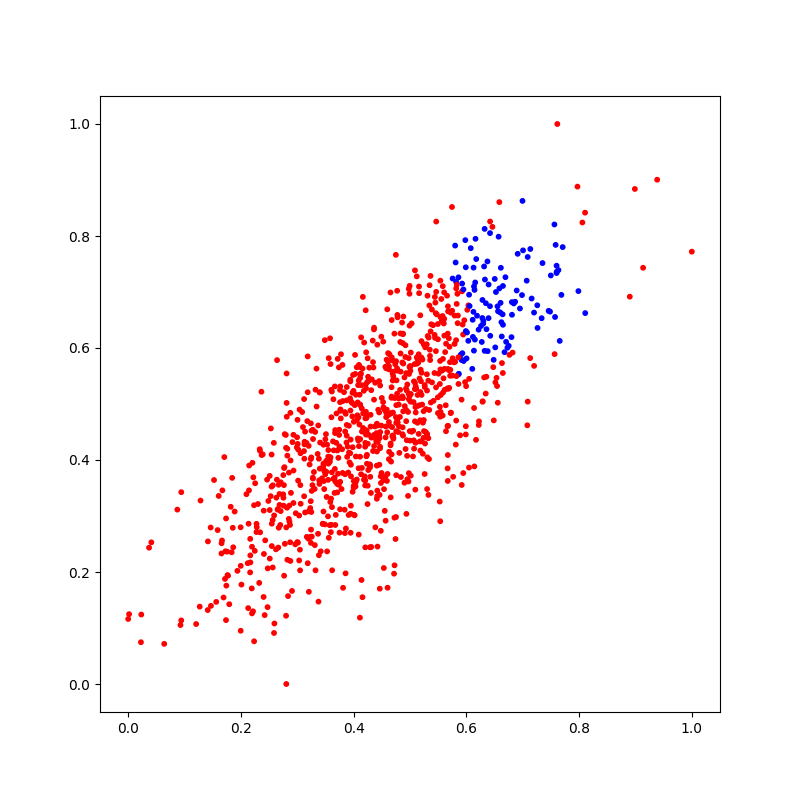

The table this chart was drawn from, first rows:
X_1, X_2, Y
0.6135, 0.5952, 1
0.06393, 0.07172, 0
0.5203, 0.5829, 0
0.4169, 0.4833, 0
0.3139, 0.3063, 0
0.1793, 0.1425, 0
0.4694, 0.5777, 0
0.4674, 0.5133, 0
0.3279, 0.4374, 0
0.5163, 0.4977, 0
0.4627, 0.5674, 0
0.2167, 0.2297, 0
0.3362, 0.4108, 0
0.7566, 0.5891, 0
0.6631, 0.5731, 0
0.3711, 0.417, 0
0.3579, 0.397, 0
0.3234, 0.2629, 0
0.3983, 0.4229, 0
0.4601, 0.3752, 0
0.4145, 0.4919, 0
0.1725, 0.2369, 0
0.4252, 0.429, 0
0.4055, 0.5656, 0
0.4776, 0.6591, 0
0.665, 0.6415, 1
0.2878, 0.2197, 0
0.4703, 0.5494, 0
0.2763, 0.3552, 0
0.4992, 0.6399, 0
0.396, 0.504, 0
0.4609, 0.4798, 0
0.3451, 0.2859, 0
0.4249, 0.5816, 0
0.5867, 0.5539, 1
0.3269, 0.3551, 0
0.2907, 0.1662, 0
0.586, 0.7262, 1
0.4229, 0.4751, 0
0.1996, 0.0951, 0
0.7088, 0.7625, 1
0.4991, 0.6969, 0
0.4577, 0.4847, 0
0.5538, 0.7202, 0
0.3178, 0.4695, 0
0.6004, 0.5814, 1
0.5465, 0.8258, 0
0.1415, 0.2546, 0
0.3939, 0.412, 0
0.4186, 0.6098, 0
0.4772, 0.7022, 0
0.5723, 0.4838, 0
0.6728, 0.6005, 1
0.2165, 0.2592, 0
0.4996, 0.4515, 0
0.6329, 0.7222, 1
0.6421, 0.8259, 0
0.4753, 0.5765, 0
0.3239, 0.3264, 0
0.4627, 0.5618, 0
... 940 more rows
